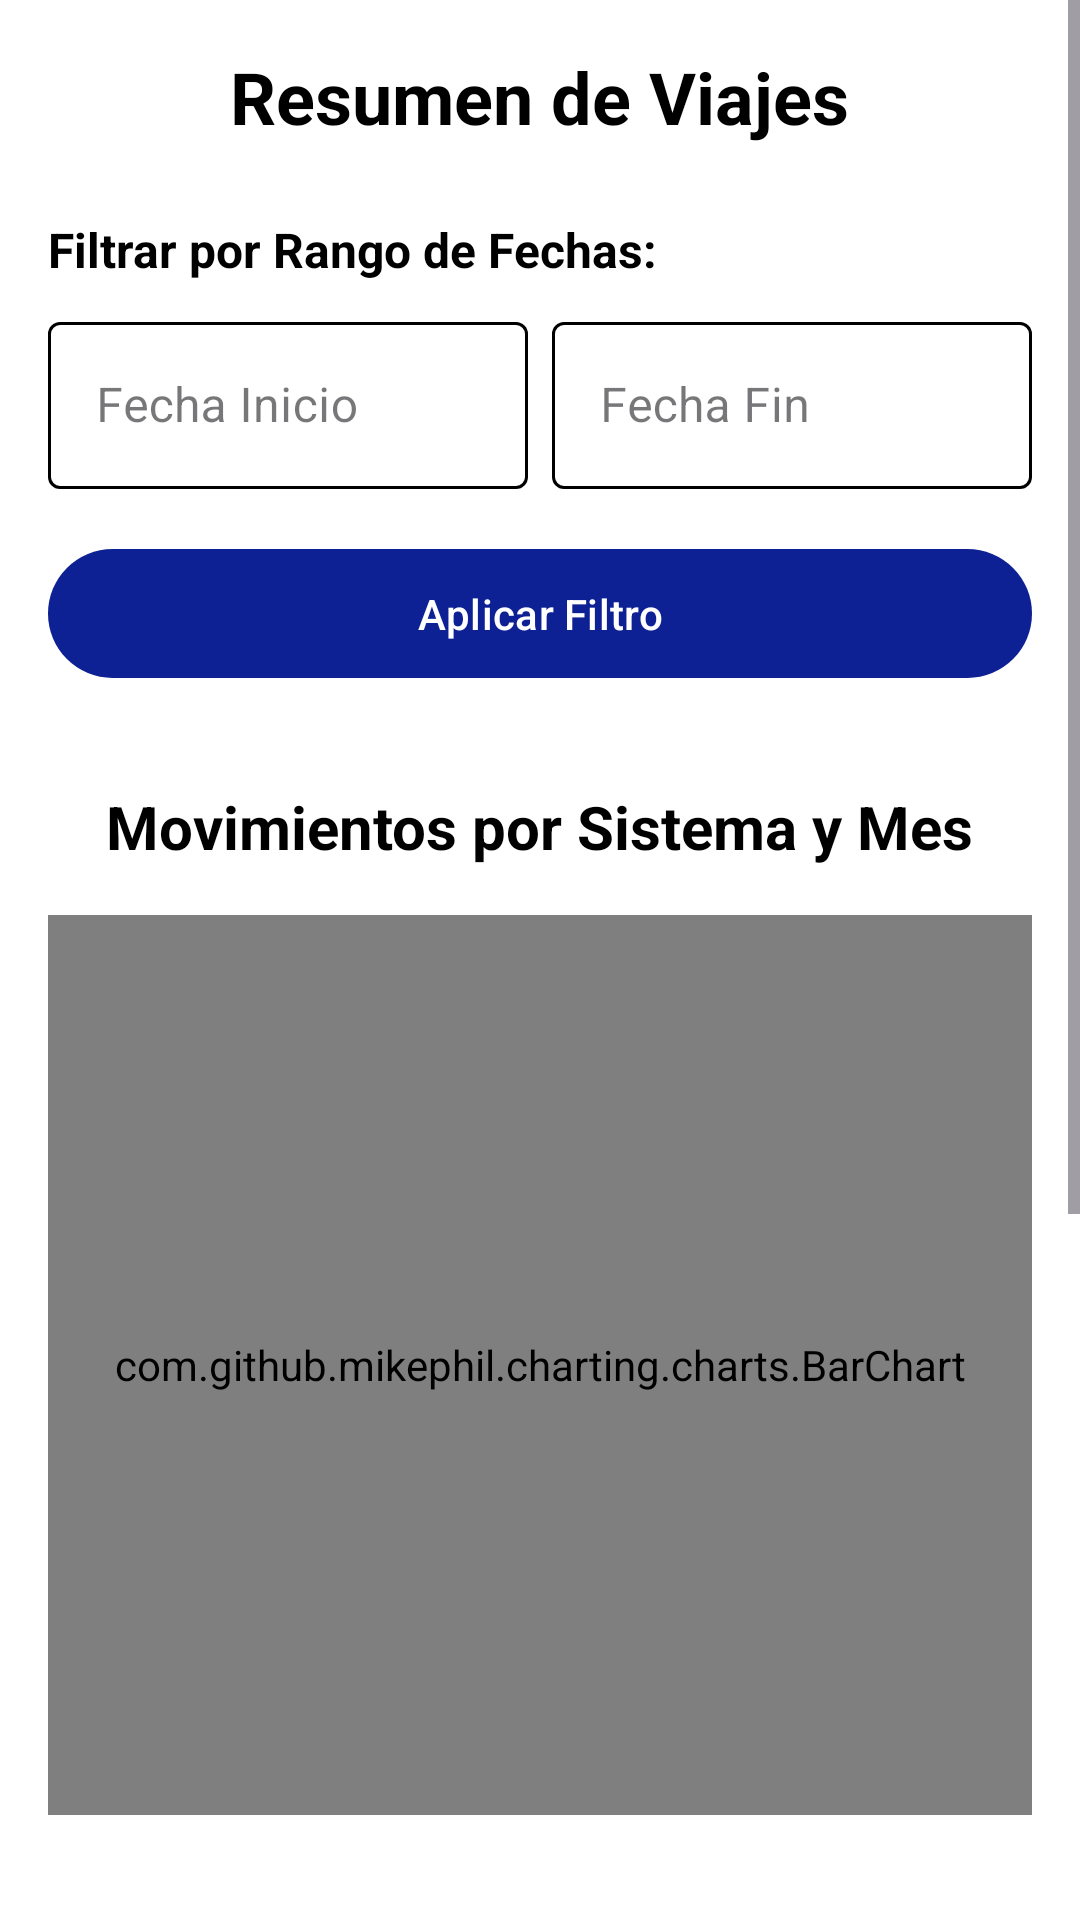

Android layout source for this screen:
<!-- AndroidManifest.xml: application theme Theme.Lab6_20212591 -->
<!-- res/layout/fragment_resumen.xml -->
<?xml version="1.0" encoding="utf-8"?>
<ScrollView xmlns:android="http://schemas.android.com/apk/res/android"
    xmlns:app="http://schemas.android.com/apk/res-auto"
    xmlns:tools="http://schemas.android.com/tools"
    android:layout_width="match_parent"
    android:layout_height="match_parent"
    android:background="@color/white"

    tools:context=".ResumenFragment">

    <LinearLayout
        android:layout_width="match_parent"
        android:layout_height="wrap_content"
        android:orientation="vertical"
        android:padding="16dp">

        <TextView
            android:layout_width="wrap_content"
            android:layout_height="wrap_content"
            android:layout_gravity="center_horizontal"
            android:layout_marginBottom="24dp"
            android:text="Resumen de Viajes"
            android:textColor="@color/black"
            android:textSize="24sp"
            android:textStyle="bold" />

        <TextView
            android:layout_width="wrap_content"
            android:layout_height="wrap_content"
            android:text="Filtrar por Rango de Fechas:"
            android:textColor="@color/black"
            android:textSize="16sp"
            android:textStyle="bold"
            android:layout_marginBottom="8dp"/>

        <LinearLayout
            android:layout_width="match_parent"
            android:layout_height="wrap_content"
            android:orientation="horizontal"
            android:layout_marginBottom="16dp">

            <com.google.android.material.textfield.TextInputLayout
                android:id="@+id/til_filtro_resumen_fecha_inicio"
                style="@style/Widget.MaterialComponents.TextInputLayout.OutlinedBox"
                android:layout_width="0dp"
                android:layout_height="wrap_content"
                android:layout_weight="1"
                android:hint="Fecha Inicio"
                app:boxStrokeColor="@color/input_box_color"
                app:hintTextColor="#0E2194"
                app:endIconDrawable="@drawable/calendar_icon"
                app:endIconMode="custom"
                android:layout_marginEnd="8dp">
                <com.google.android.material.textfield.TextInputEditText
                    android:id="@+id/et_filtro_resumen_fecha_inicio"
                    android:layout_width="match_parent"
                    android:layout_height="wrap_content"
                    android:focusable="false"
                    android:clickable="true" />
            </com.google.android.material.textfield.TextInputLayout>

            <com.google.android.material.textfield.TextInputLayout
                android:id="@+id/til_filtro_resumen_fecha_fin"
                style="@style/Widget.MaterialComponents.TextInputLayout.OutlinedBox"
                android:layout_width="0dp"
                android:layout_height="wrap_content"
                android:layout_weight="1"
                android:hint="Fecha Fin"
                app:boxStrokeColor="@color/input_box_color"
                app:hintTextColor="#0E2194"
                app:endIconDrawable="@drawable/calendar_icon"
                app:endIconMode="custom">
                <com.google.android.material.textfield.TextInputEditText
                    android:id="@+id/et_filtro_resumen_fecha_fin"
                    android:layout_width="match_parent"
                    android:layout_height="wrap_content"
                    android:focusable="false"
                    android:clickable="true" />
            </com.google.android.material.textfield.TextInputLayout>

        </LinearLayout>

        <com.google.android.material.button.MaterialButton
            android:id="@+id/btn_aplicar_filtro_resumen"
            android:layout_width="match_parent"
            android:layout_height="wrap_content"
            android:text="Aplicar Filtro"
            android:paddingVertical="12dp"
            app:backgroundTint="#0E2194"
            android:textColor="@android:color/white"
            android:layout_marginBottom="32dp"/>


        <TextView
            android:layout_width="wrap_content"
            android:layout_height="wrap_content"
            android:layout_gravity="center_horizontal"
            android:layout_marginBottom="16dp"
            android:textColor="@color/black"
            android:text="Movimientos por Sistema y Mes"
            android:textSize="20sp"
            android:textStyle="bold" />

        <com.github.mikephil.charting.charts.BarChart
            android:id="@+id/barChartMovimientos"
            android:layout_width="match_parent"
            android:layout_height="300dp"
            android:layout_marginBottom="32dp" />

        <TextView
            android:layout_width="wrap_content"
            android:layout_height="wrap_content"
            android:layout_gravity="center_horizontal"
            android:layout_marginBottom="16dp"
            android:textColor="@color/black"
            android:text="Uso de Tarjetas (Tren vs Bus)"
            android:textSize="20sp"
            android:textStyle="bold" />

        <com.github.mikephil.charting.charts.PieChart
            android:id="@+id/pieChartUsoTarjetas"
            android:layout_width="match_parent"
            android:layout_height="300dp"
            android:layout_marginBottom="16dp" />

    </LinearLayout>
</ScrollView>
<!-- resources referenced by this layout -->
<resources>
  <color name="black">#FF000000</color>
  <color name="white">#FFFFFFFF</color>
  <style name="Theme.Lab6_20212591" parent="Base.Theme.Lab6_20212591" />
  <style name="Base.Theme.Lab6_20212591" parent="Theme.Material3.DayNight.NoActionBar">
          
          
      </style>
</resources>
